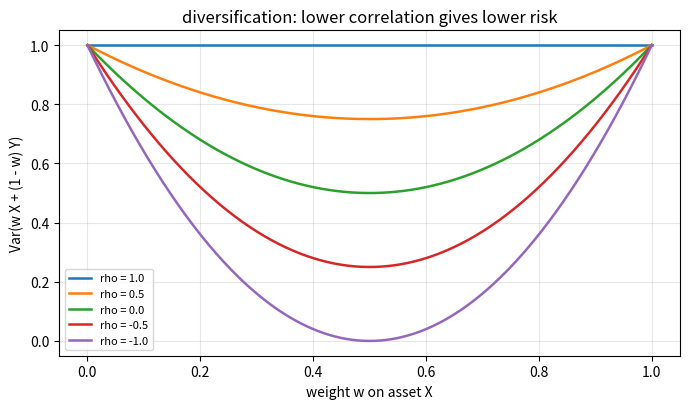

The script that saved this image:
"""Variance of the portfolio w X + (1 - w) Y with Var X = Var Y = 1 for several correlations."""

import numpy as np
import matplotlib.pyplot as plt

w = np.linspace(0, 1, 300)
fig, ax = plt.subplots(figsize=(7, 4.2))
for i, rho in enumerate([1.0, 0.5, 0.0, -0.5, -1.0]):
    v = w**2 + (1 - w) ** 2 + 2 * w * (1 - w) * rho
    ax.plot(w, v, color=f"C{i}", lw=1.8, label=f"rho = {rho}")
ax.set_xlabel("weight w on asset X")
ax.set_ylabel("Var(w X + (1 - w) Y)")
ax.set_title("diversification: lower correlation gives lower risk")
ax.legend(fontsize=8)
ax.grid(alpha=0.3)
fig.tight_layout()
